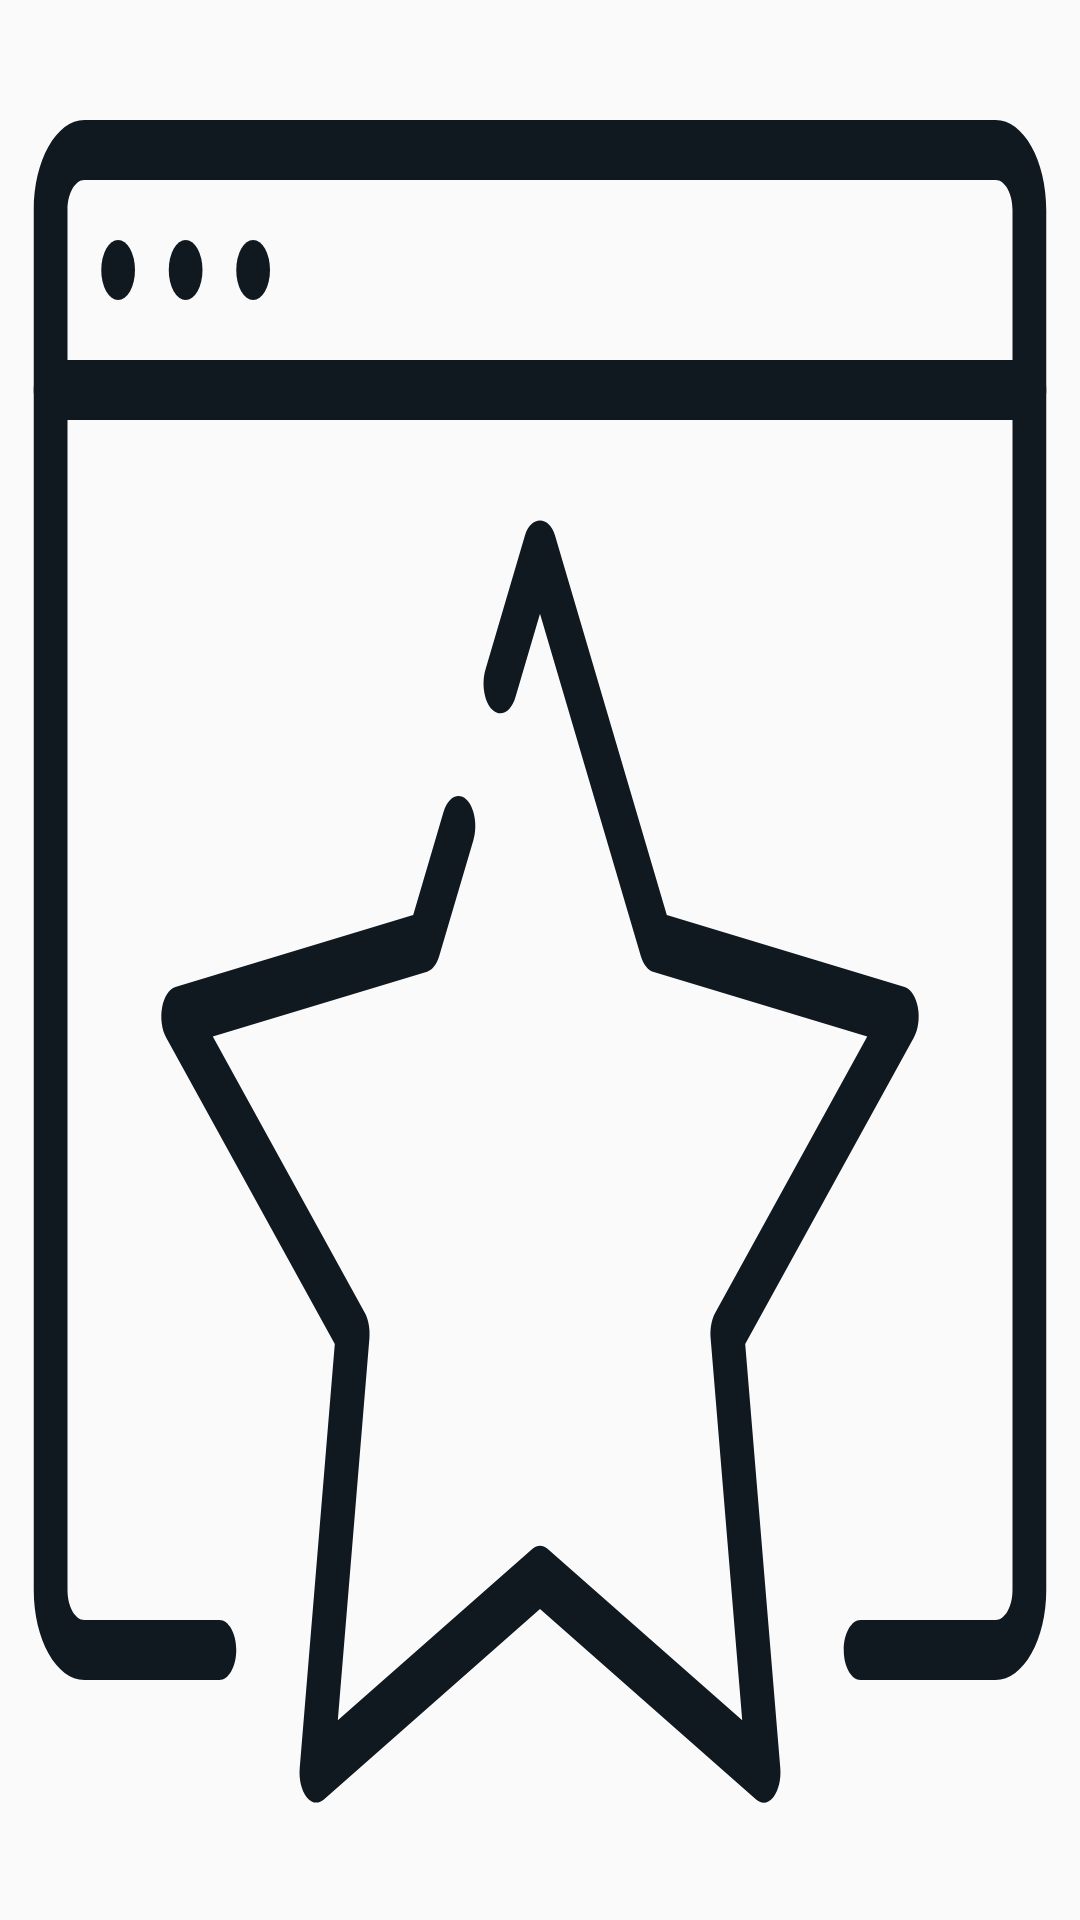

Reconstruct the res/layout file that produces this screen, plus the resources it refers to.
<!-- AndroidManifest.xml: application theme Theme.IMDB -->
<!-- res/layout/fragment_favorite.xml -->
<?xml version="1.0" encoding="utf-8"?>
<androidx.constraintlayout.widget.ConstraintLayout xmlns:android="http://schemas.android.com/apk/res/android"
    xmlns:tools="http://schemas.android.com/tools"
    android:layout_width="match_parent"
    android:background="@drawable/ic_favorite"
    android:layout_height="match_parent"
    tools:context=".presentation.FavoriteFragment">

    <androidx.recyclerview.widget.RecyclerView
        android:id="@+id/recyclerView"
        android:layout_margin="8dp"
        android:layout_width="match_parent"
        android:layout_height="match_parent"/>

</androidx.constraintlayout.widget.ConstraintLayout>
<!-- resources referenced by this layout -->
<resources>
  <!-- drawable ic_favorite: vector/xml drawable (drawable, 2182 chars, omitted) -->
  <style name="Theme.IMDB" parent="Theme.AppCompat.Light.DarkActionBar">
          
          <item name="colorPrimary">@color/purple_500</item>
          <item name="colorPrimaryDark">@color/purple_700</item>
          <item name="colorAccent">@color/teal_200</item>
          
          <item name="android:windowFullscreen" />
      </style>
  <!-- not gathered from this repository: default colours our renderer supplied (Android Studio template values) -->
  <color name="purple_500">#FF6200EE</color>
  <color name="purple_700">#FF3700B3</color>
  <color name="teal_200">#FF03DAC5</color>
</resources>
